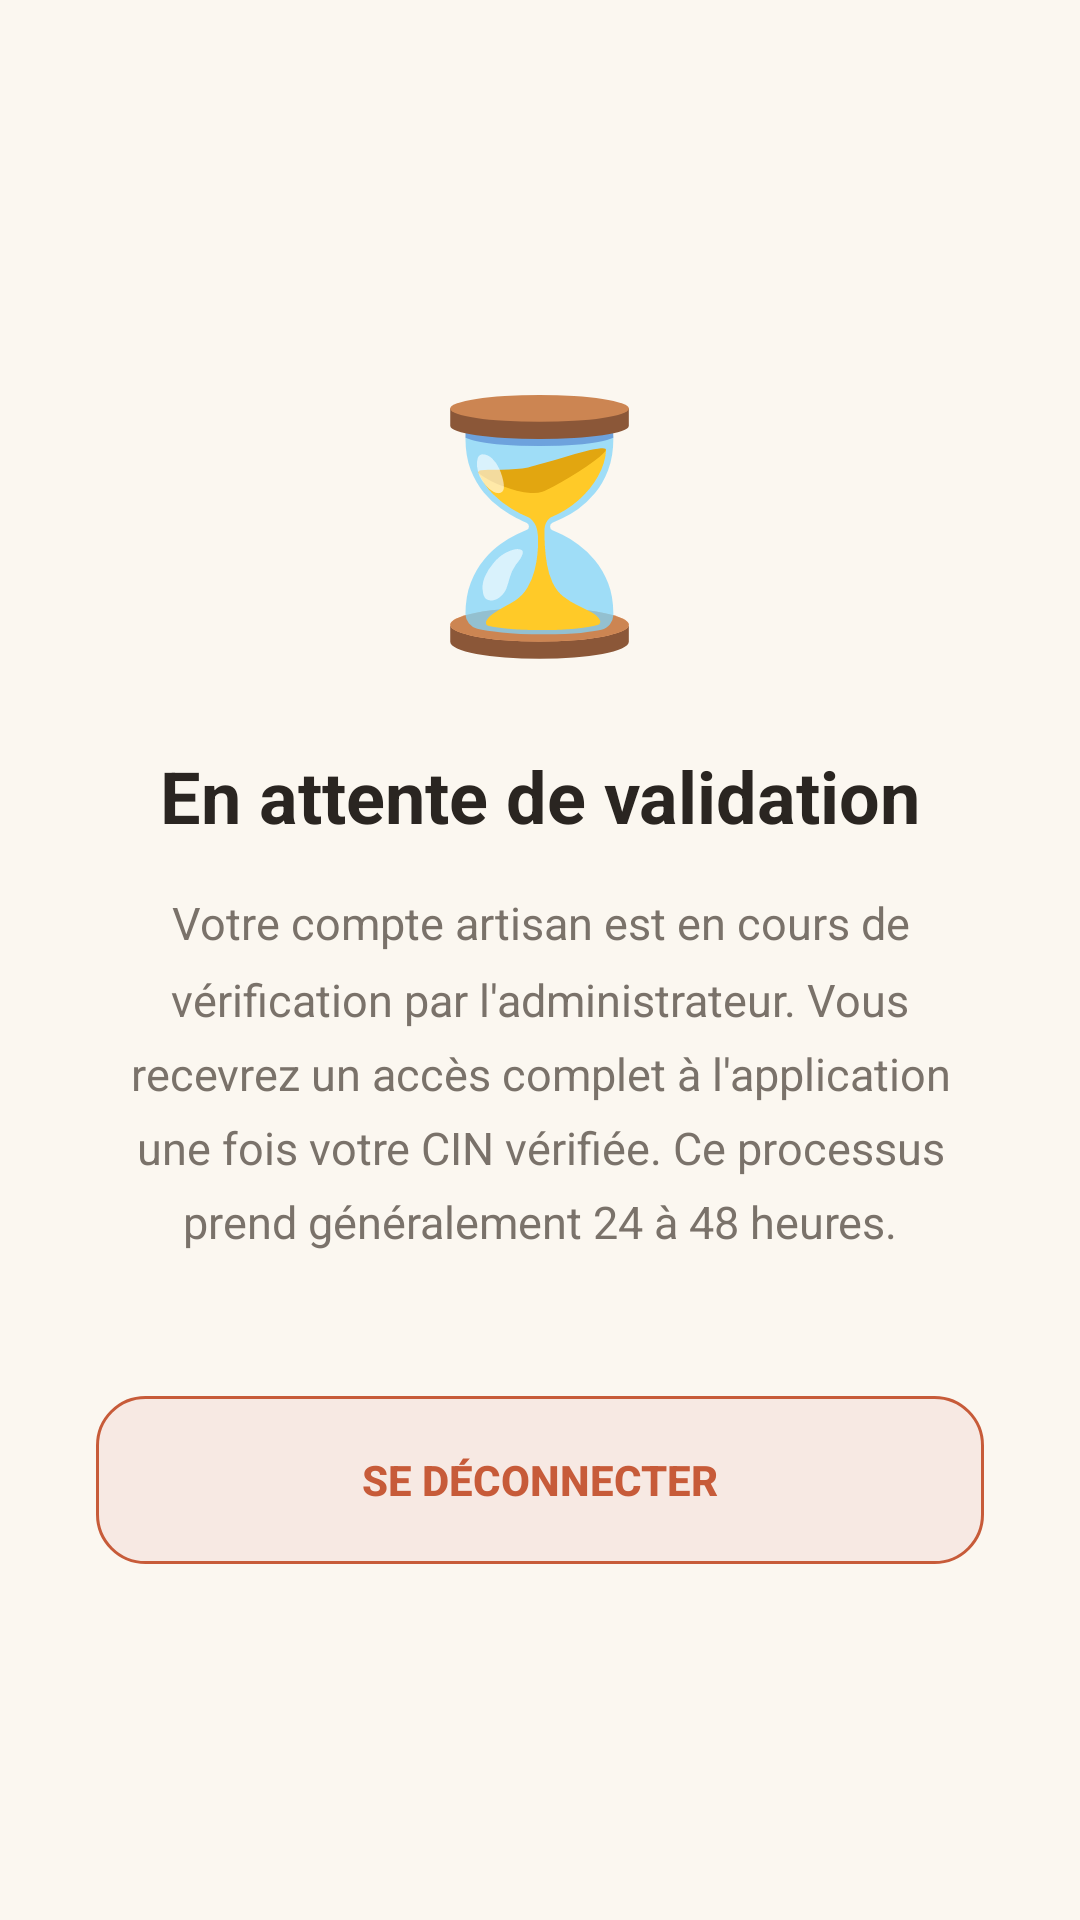

Reconstruct the res/layout file that produces this screen, plus the resources it refers to.
<!-- AndroidManifest.xml: application theme Theme.Maalem -->
<!-- res/layout/activity_pending_validation.xml -->
<?xml version="1.0" encoding="utf-8"?>
<LinearLayout xmlns:android="http://schemas.android.com/apk/res/android"
    xmlns:app="http://schemas.android.com/apk/res-auto"
    android:layout_width="match_parent"
    android:layout_height="match_parent"
    android:orientation="vertical"
    android:gravity="center"
    android:background="@color/cream"
    android:padding="32dp">

    <TextView
        android:layout_width="wrap_content"
        android:layout_height="wrap_content"
        android:text="⏳"
        android:textSize="80sp"
        android:layout_marginBottom="24dp" />

    <TextView
        android:layout_width="match_parent"
        android:layout_height="wrap_content"
        android:text="En attente de validation"
        android:textSize="24sp"
        android:textStyle="bold"
        android:textColor="@color/text_primary"
        android:gravity="center" />

    <TextView
        android:layout_width="match_parent"
        android:layout_height="wrap_content"
        android:layout_marginTop="16dp"
        android:text="Votre compte artisan est en cours de vérification par l'administrateur. Vous recevrez un accès complet à l'application une fois votre CIN vérifiée. Ce processus prend généralement 24 à 48 heures."
        android:textSize="15sp"
        android:gravity="center"
        android:lineSpacingMultiplier="1.4"
        android:textColor="@color/text_secondary" />

    <androidx.appcompat.widget.AppCompatButton
        android:id="@+id/btnPendingLogout"
        android:layout_width="match_parent"
        android:layout_height="56dp"
        android:layout_marginTop="48dp"
        android:text="Se déconnecter"
        android:textColor="@color/terracotta"
        android:textStyle="bold"
        android:background="@drawable/bg_btn_logout"
        android:backgroundTint="@null"
        android:stateListAnimator="@null" />

</LinearLayout>
<!-- resources referenced by this layout -->
<resources>
  <color name="cream">#FBF7F0</color>
  <color name="terracotta">#C75B39</color>
  <color name="text_primary">#2A2521</color>
  <color name="text_secondary">#7A726A</color>
  <!-- drawable bg_btn_logout (drawable) -->
  <?xml version="1.0" encoding="utf-8"?>
  <shape xmlns:android="http://schemas.android.com/apk/res/android"
      android:shape="rectangle">
      <solid android:color="@color/terracotta_light" />
      <stroke android:width="1dp" android:color="@color/terracotta" />
      <corners android:radius="16dp" />
  </shape>
  <style name="Theme.Maalem" parent="Base.Theme.Maalem" />
  <color name="terracotta_light">#F7E9E3</color>
  <style name="Base.Theme.Maalem" parent="Theme.Material3.DayNight.NoActionBar">
          
          
      </style>
</resources>
